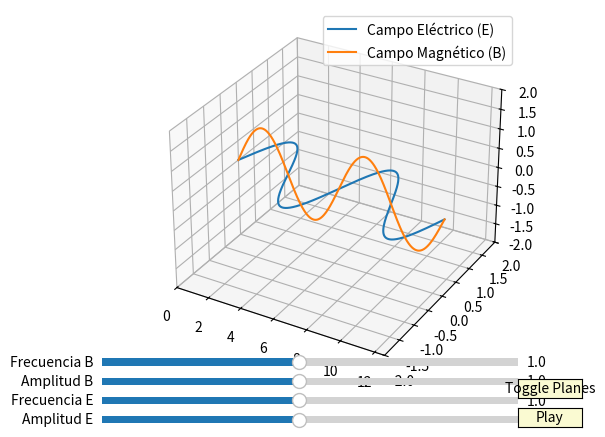

Recreate this plot in Python.
import numpy as np
import matplotlib.pyplot as plt # type: ignore
from matplotlib.animation import FuncAnimation # type: ignore
from mpl_toolkits.mplot3d import Axes3D # type: ignore
from matplotlib.widgets import Slider, Button # type: ignore

# Parámetros iniciales de la onda
amplitud_E = 1
frecuencia_E = 1
amplitud_B = 1
frecuencia_B = 1

# Crear la figura y los ejes 3D
fig = plt.figure()
ax = fig.add_subplot(111, projection='3d')

# Crear los datos iniciales de la onda
x = np.linspace(0, 4 * np.pi, 1000)
y_E = amplitud_E * np.sin(frecuencia_E * x)
z_B = amplitud_B * np.sin(frecuencia_B * x)

# Crear las líneas de las ondas E y B
line_E, = ax.plot(x, y_E, np.zeros_like(x), label='Campo Eléctrico (E)')
line_B, = ax.plot(x, np.zeros_like(x), z_B, label='Campo Magnético (B)')

# Configurar los límites de los ejes
ax.set_xlim(0, 4 * np.pi)
ax.set_ylim(-2, 2)
ax.set_zlim(-2, 2)

# Añadir leyenda
ax.legend()

# Crear los deslizadores para cambiar los parámetros de las ondas
axcolor = 'lightgoldenrodyellow'
ax_amplitud_E = plt.axes([0.15, 0.01, 0.65, 0.03], facecolor=axcolor)
ax_frecuencia_E = plt.axes([0.15, 0.05, 0.65, 0.03], facecolor=axcolor)
ax_amplitud_B = plt.axes([0.15, 0.09, 0.65, 0.03], facecolor=axcolor)
ax_frecuencia_B = plt.axes([0.15, 0.13, 0.65, 0.03], facecolor=axcolor)

slider_amplitud_E = Slider(ax_amplitud_E, 'Amplitud E', 0.1, 2.0, valinit=amplitud_E)
slider_frecuencia_E = Slider(ax_frecuencia_E, 'Frecuencia E', 0.1, 2.0, valinit=frecuencia_E)
slider_amplitud_B = Slider(ax_amplitud_B, 'Amplitud B', 0.1, 2.0, valinit=amplitud_B)
slider_frecuencia_B = Slider(ax_frecuencia_B, 'Frecuencia B', 0.1, 2.0, valinit=frecuencia_B)

# Función para actualizar los datos de la onda
def update(val):
    global amplitud_E, frecuencia_E, amplitud_B, frecuencia_B
    amplitud_E = slider_amplitud_E.val
    frecuencia_E = slider_frecuencia_E.val
    amplitud_B = slider_amplitud_B.val
    frecuencia_B = slider_frecuencia_B.val

    y_E = amplitud_E * np.sin(frecuencia_E * x)
    z_B = amplitud_B * np.sin(frecuencia_B * x)

    line_E.set_ydata(y_E)
    line_B.set_zdata(z_B)

    fig.canvas.draw_idle()

# Conectar los deslizadores a la función de actualización
slider_amplitud_E.on_changed(update)
slider_frecuencia_E.on_changed(update)
slider_amplitud_B.on_changed(update)
slider_frecuencia_B.on_changed(update)

# Función para animar la onda
def animate(i):
    y_E = amplitud_E * np.sin(frecuencia_E * x + i / 10.0)
    z_B = amplitud_B * np.sin(frecuencia_B * x + i / 10.0)

    line_E.set_ydata(y_E)
    line_B.set_zdata(z_B)

    return line_E, line_B

# Botón de 'play' para comenzar la animación
ax_play = plt.axes([0.8, 0.01, 0.1, 0.04])
button_play = Button(ax_play, 'Play', color=axcolor, hovercolor='0.975')

anim_running = False

def play(event):
    global anim_running
    if anim_running:
        anim.event_source.stop()
        button_play.label.set_text('Play')
    else:
        anim.event_source.start()
        button_play.label.set_text('Pause')
    anim_running = not anim_running

button_play.on_clicked(play)

# Botón para mostrar/ocultar los planos de oscilación de los campos E y B
show_planes = True

def toggle_planes(event):
    global show_planes
    show_planes = not show_planes
    if show_planes:
        ax.plot(x, y_E, np.zeros_like(x), label='Campo Eléctrico (E)')
        ax.plot(x, np.zeros_like(x), z_B, label='Campo Magnético (B)')
    else:
        ax.lines.pop()
        ax.lines.pop()
    fig.canvas.draw_idle()

ax_toggle_planes = plt.axes([0.8, 0.07, 0.1, 0.04])
button_toggle_planes = Button(ax_toggle_planes, 'Toggle Planes', color=axcolor, hovercolor='0.975')
button_toggle_planes.on_clicked(toggle_planes)

# Crear la animación
anim = FuncAnimation(fig, animate, frames=200, interval=20)

plt.show()
